Run: headless pygame with SDL's dummy video driver; simulated clock (each Clock.tick advances the game by its frame time, no real sleeping); random seed 0; keys injected as events and as key.get_pressed() state; no mouse input.
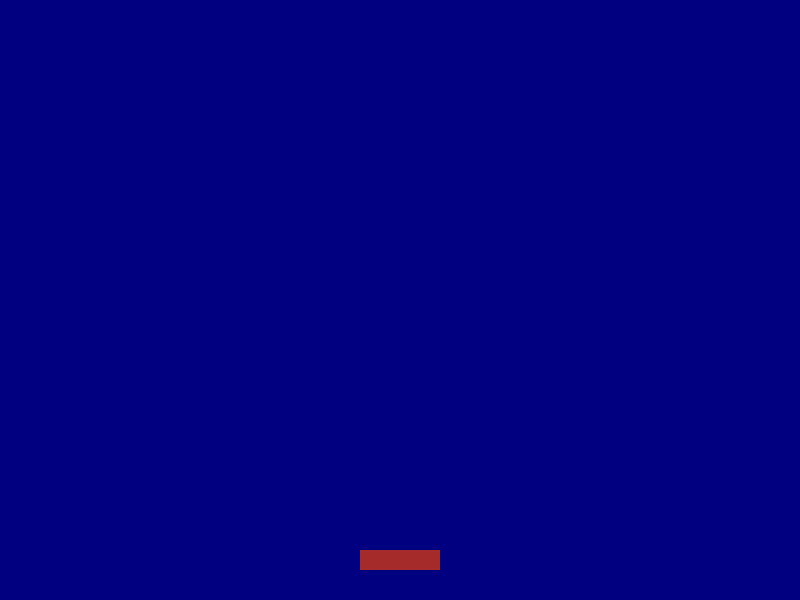
Frame 1 of 4 · flips 1–60 · no input
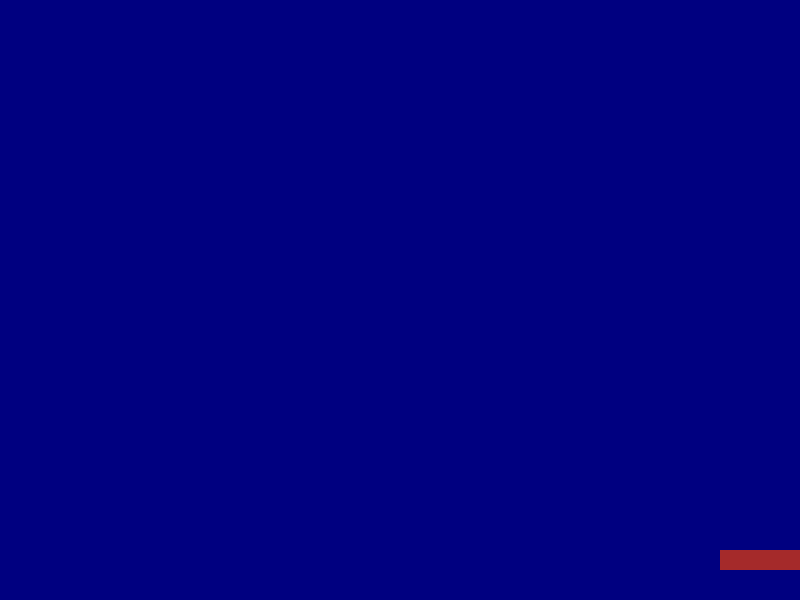
Frame 2 of 4 · flips 61–180 · tapped SPACE, RETURN · held RIGHT (→), D
Frame 3 of 4 · flips 181–300 · held DOWN (↓), S · screen unchanged from frame 2, image omitted
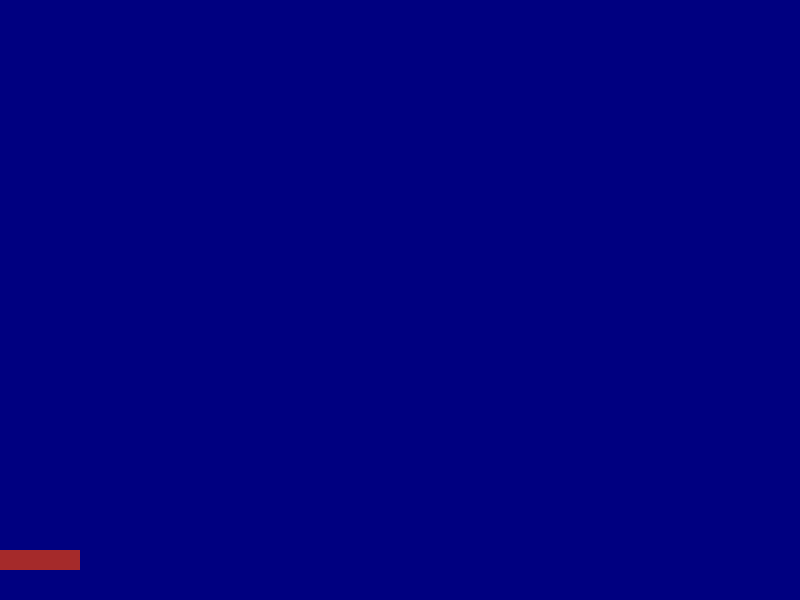
Frame 4 of 4 · flips 301–420 · held LEFT (←), A, UP (↑), W

The pygame program that drew these frames:

import pygame

pygame.init()
screen = pygame.display.set_mode((800, 600))
pygame.display.set_caption("Star Catcher")
clock = pygame.time.Clock()

# ตะกร้า
basket_x     = 400
basket_y     = 550
basket_speed = 6

running = True
while running:
    for event in pygame.event.get():
        if event.type == pygame.QUIT:
            running = False

    # เลื่อนซ้าย-ขวา
    keys = pygame.key.get_pressed()
    if keys[pygame.K_LEFT] and basket_x > 40:
        basket_x -= basket_speed
    if keys[pygame.K_RIGHT] and basket_x < 760:
        basket_x += basket_speed

    screen.fill("navy")
    pygame.draw.rect(screen, "brown", (basket_x - 40, basket_y, 80, 20))
    pygame.display.flip()
    clock.tick(60)

pygame.quit()
